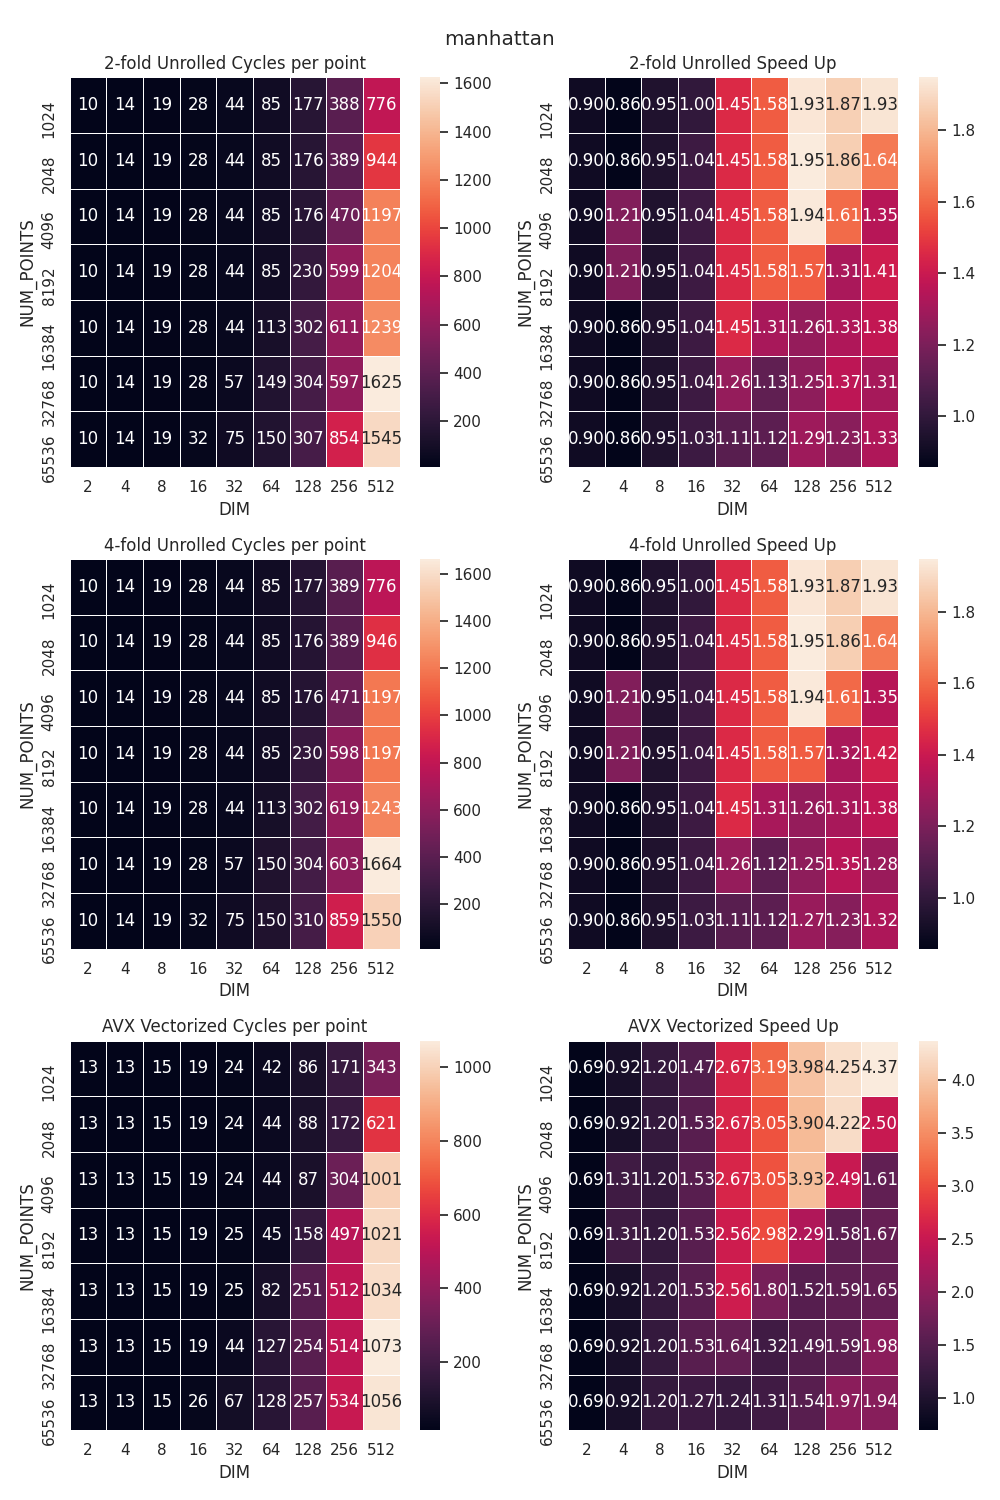

Data behind this chart, as committed beside it:
NAME, NUM_POINTS, DIM, CYC
Baseline, 1024, 2, 9
2-fold Unrolled, 1024, 2, 10
4-fold Unrolled, 1024, 2, 10
AVX Vectorized, 1024, 2, 13
Baseline, 1024, 4, 12
2-fold Unrolled, 1024, 4, 14
4-fold Unrolled, 1024, 4, 14
AVX Vectorized, 1024, 4, 13
Baseline, 1024, 8, 18
2-fold Unrolled, 1024, 8, 19
4-fold Unrolled, 1024, 8, 19
AVX Vectorized, 1024, 8, 15
Baseline, 1024, 16, 28
2-fold Unrolled, 1024, 16, 28
4-fold Unrolled, 1024, 16, 28
AVX Vectorized, 1024, 16, 19
Baseline, 1024, 32, 64
2-fold Unrolled, 1024, 32, 44
4-fold Unrolled, 1024, 32, 44
AVX Vectorized, 1024, 32, 24
Baseline, 1024, 64, 134
2-fold Unrolled, 1024, 64, 85
4-fold Unrolled, 1024, 64, 85
AVX Vectorized, 1024, 64, 42
Baseline, 1024, 128, 342
2-fold Unrolled, 1024, 128, 177
4-fold Unrolled, 1024, 128, 177
AVX Vectorized, 1024, 128, 86
Baseline, 1024, 256, 726
2-fold Unrolled, 1024, 256, 388
4-fold Unrolled, 1024, 256, 389
AVX Vectorized, 1024, 256, 171
Baseline, 1024, 512, 1499
2-fold Unrolled, 1024, 512, 776
4-fold Unrolled, 1024, 512, 776
AVX Vectorized, 1024, 512, 343
Baseline, 2048, 2, 9
2-fold Unrolled, 2048, 2, 10
4-fold Unrolled, 2048, 2, 10
AVX Vectorized, 2048, 2, 13
Baseline, 2048, 4, 12
2-fold Unrolled, 2048, 4, 14
4-fold Unrolled, 2048, 4, 14
AVX Vectorized, 2048, 4, 13
Baseline, 2048, 8, 18
2-fold Unrolled, 2048, 8, 19
4-fold Unrolled, 2048, 8, 19
AVX Vectorized, 2048, 8, 15
Baseline, 2048, 16, 29
2-fold Unrolled, 2048, 16, 28
4-fold Unrolled, 2048, 16, 28
AVX Vectorized, 2048, 16, 19
Baseline, 2048, 32, 64
2-fold Unrolled, 2048, 32, 44
4-fold Unrolled, 2048, 32, 44
AVX Vectorized, 2048, 32, 24
Baseline, 2048, 64, 134
2-fold Unrolled, 2048, 64, 85
4-fold Unrolled, 2048, 64, 85
AVX Vectorized, 2048, 64, 44
... 192 more rows
